2-way image classification set "dataset" from GitHub (AlfanArzaqi/TrainingMediapipe); label vocabulary: berhenti, mengepal.

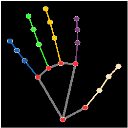
Label: berhenti

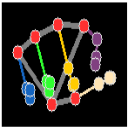
Label: mengepal

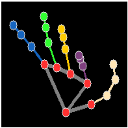
Label: berhenti

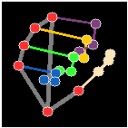
Label: mengepal

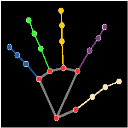
Label: berhenti

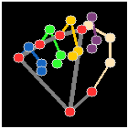
Label: mengepal
